30-way image classification set "datera-quest" from GitHub (AffrizaWildanFauzan/datera-quest); label vocabulary: Albizia saponaria, Dendrobium leonis, Dracaena trifasciata, Echinodorus radican, Gymnocalycium, Hopea bilitonensis, Impatiens walleriana, Lagerstroemia speciosa, Ixora acuminata, Monstera adansonii, Nepenthes sumatrana, Alocasia Black Velvet, Nepenthes reinwardtiana, Ochna kirkii, Philodendron Lemon, Portulaca sp, Quassia amara, Reutealis trisperma, Rosa sp, Russelia equisetiformis, Syzygium myrtifolium, Tabernaemontana corymbosa, Anacampseros rufescens Sunrise, 3 apocynacaea, Areca catechu, Catharanthus roseus, Ceiba pentandra, Cuphea hyssopifolia, Cymbidium bicolor, Dendrobium Uthai White.

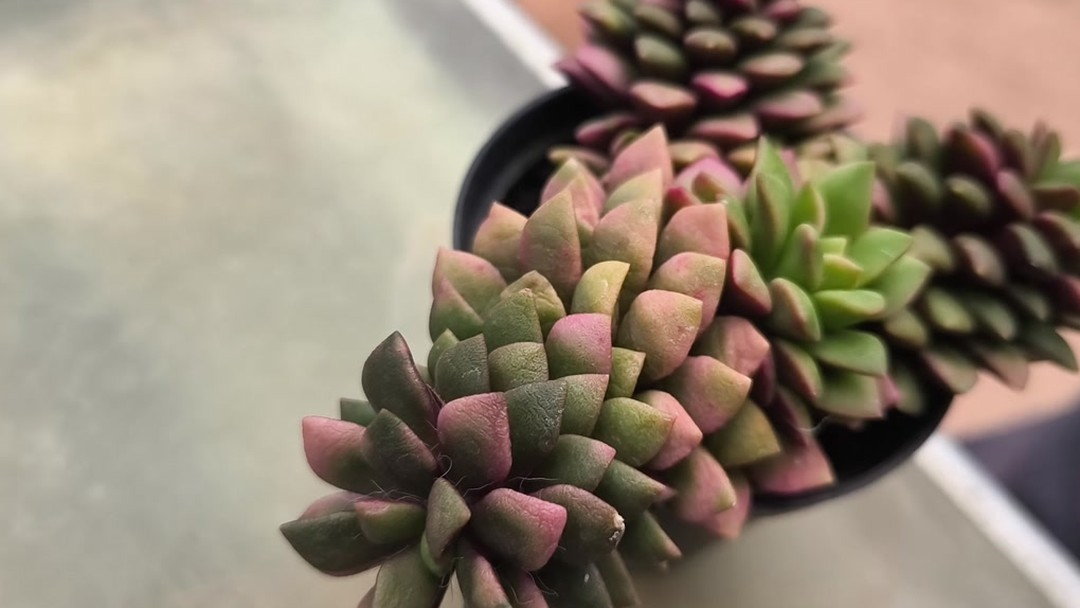
Label: Anacampseros rufescens Sunrise

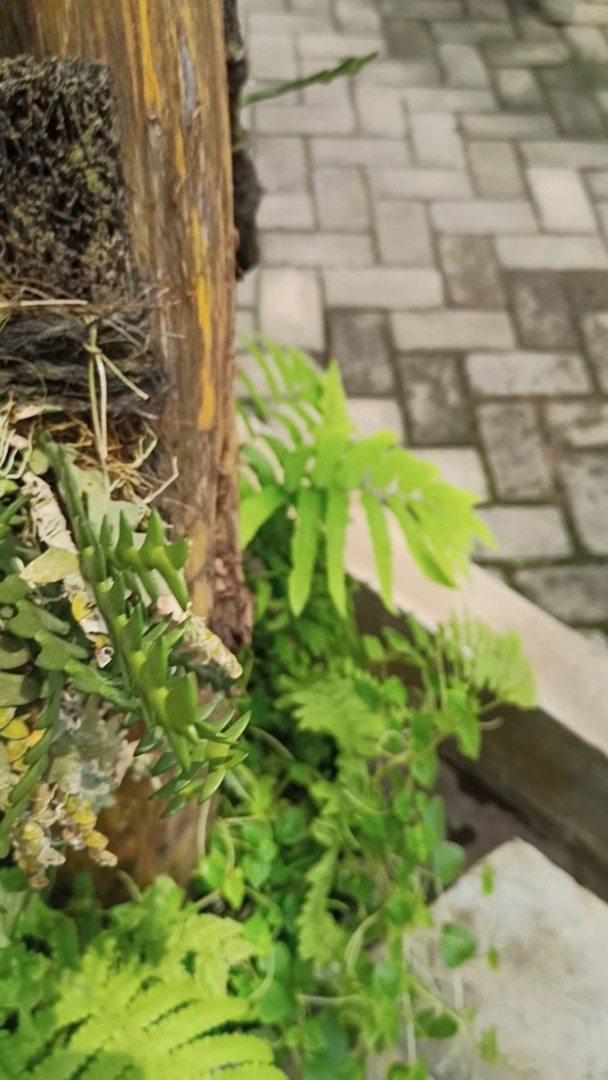
Label: Dendrobium leonis

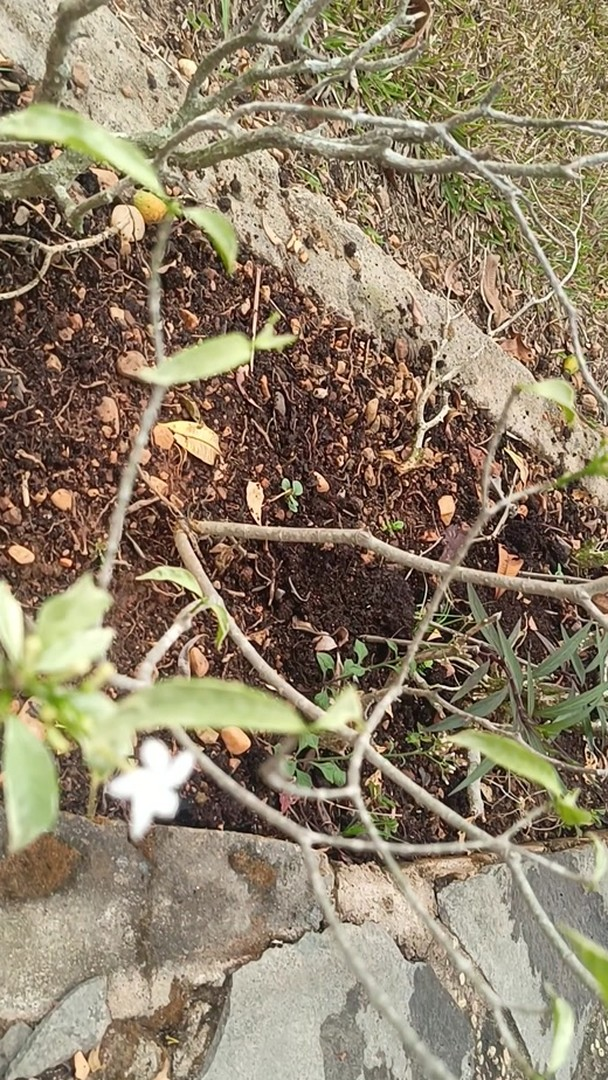
Label: Tabernaemontana corymbosa

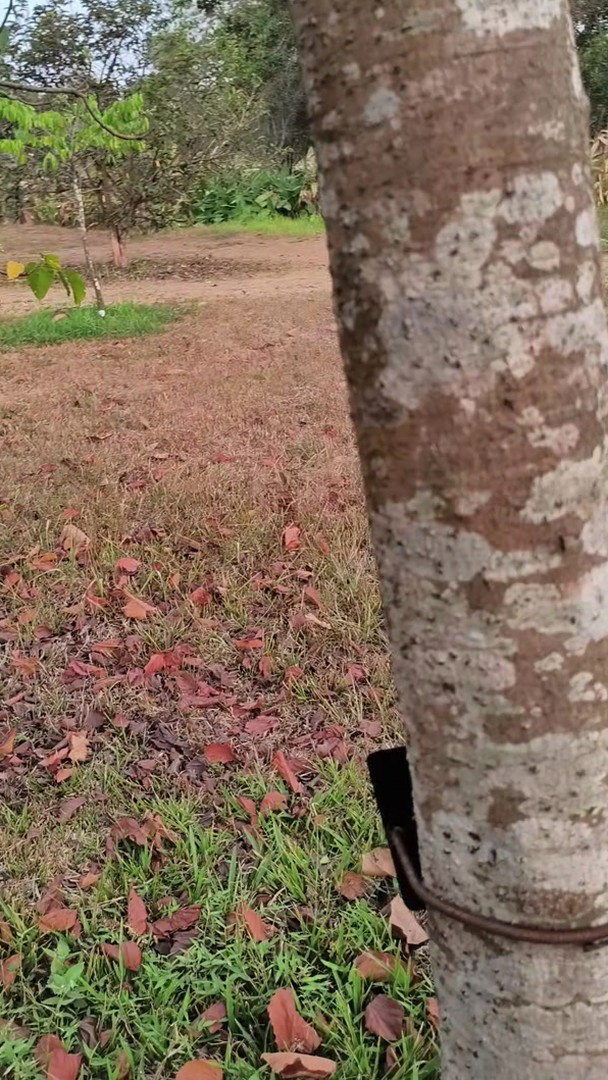
Label: Reutealis trisperma

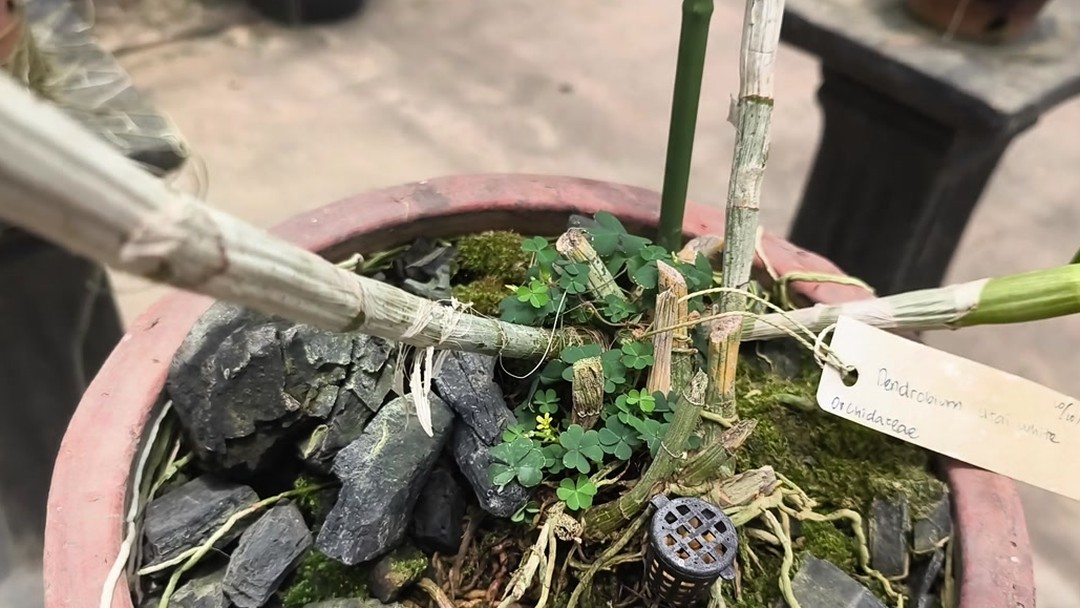
Label: Dendrobium Uthai White

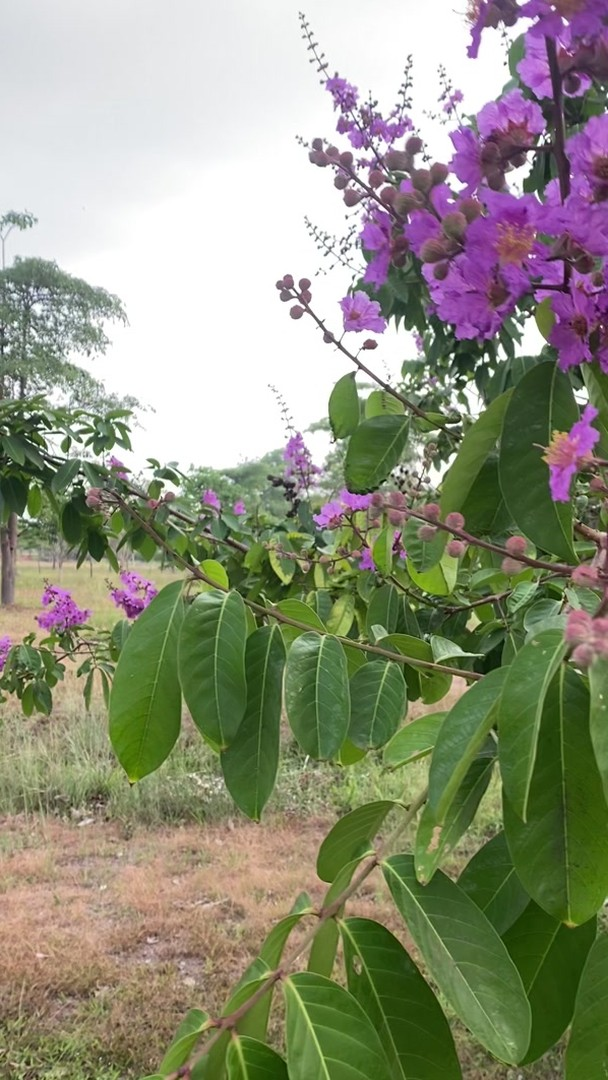
Label: Lagerstroemia speciosa
